Run: headless pygame with SDL's dummy video driver; simulated clock (each Clock.tick advances the game by its frame time, no real sleeping); random seed 0; keys injected as events and as key.get_pressed() state; mouse plan: one left click at the window centre at the start of phase 2, then a move to the lower-right quarter at the start of phase 3.
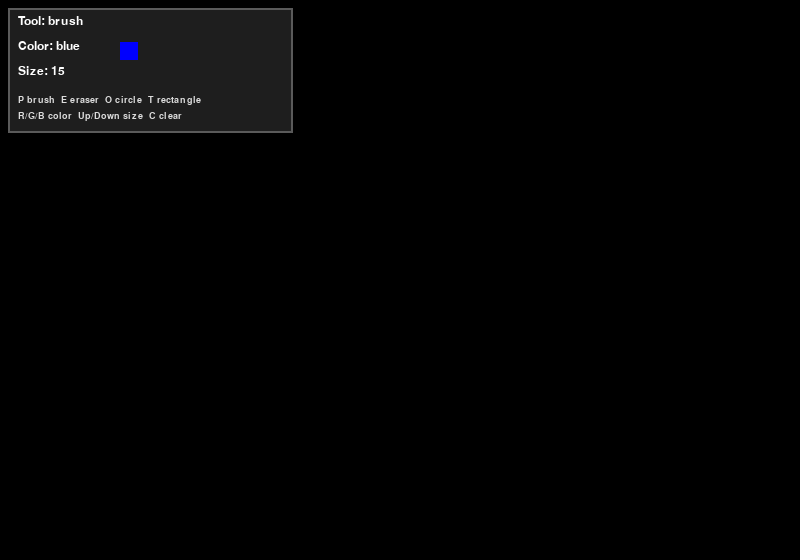
Frame 1 of 4 · flips 1–60 · no input
Frame 2 of 4 · flips 61–180 · clicked the window centre · tapped SPACE, RETURN · held RIGHT (→), D · screen unchanged from frame 1, image omitted
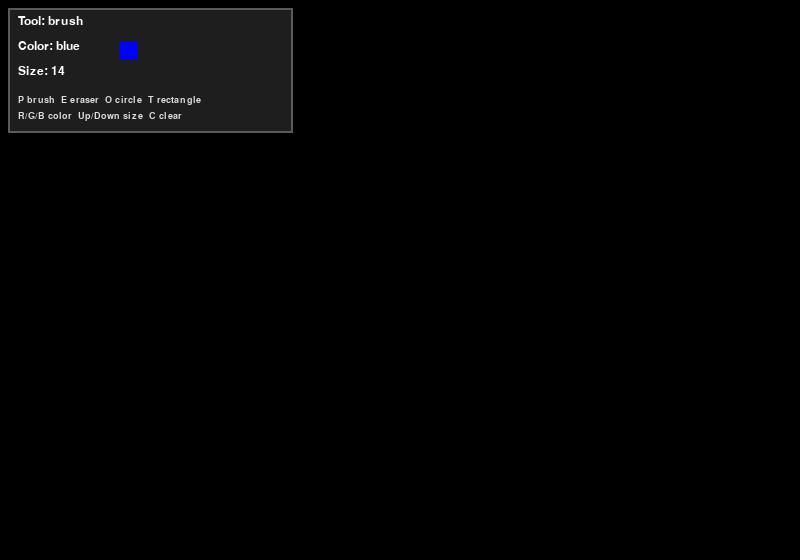
Frame 3 of 4 · flips 181–300 · moved the mouse to the lower-right quarter · held DOWN (↓), S
Frame 4 of 4 · flips 301–420 · held LEFT (←), A, UP (↑), W · screen same as frame 1, image omitted

The pygame program that drew these frames:

import pygame

def main():
    pygame.init()
    screen = pygame.display.set_mode((800, 560))
    clock = pygame.time.Clock()
    
    radius = 15
    color_mode = 'blue'
    tool = 'brush'
    drawings = []
    current_stroke = None
    shape_start = None
    drawing = False
    
    while True:
        
        pressed = pygame.key.get_pressed()
        
        alt_held = pressed[pygame.K_LALT] or pressed[pygame.K_RALT]
        ctrl_held = pressed[pygame.K_LCTRL] or pressed[pygame.K_RCTRL]
        
        for event in pygame.event.get():
            
            # determin if X was clicked, or Ctrl+W or Alt+F4 was used
            if event.type == pygame.QUIT:
                return
            if event.type == pygame.KEYDOWN:
                if event.key == pygame.K_w and ctrl_held:
                    return
                if event.key == pygame.K_F4 and alt_held:
                    return
                if event.key == pygame.K_ESCAPE:
                    return
             
                # determine if a letter key was pressed
                if event.key == pygame.K_r:
                    color_mode = 'red'
                elif event.key == pygame.K_g:
                    color_mode = 'green'
                elif event.key == pygame.K_b:
                    color_mode = 'blue'
                elif event.key == pygame.K_p:
                    tool = 'brush'
                elif event.key == pygame.K_e:
                    tool = 'eraser'
                elif event.key == pygame.K_o:
                    tool = 'circle'
                elif event.key == pygame.K_t:
                    tool = 'rectangle'
                elif event.key == pygame.K_c:
                    drawings.clear()
             
                if event.key == pygame.K_UP:
                    radius = min(200, radius + 1)
                elif event.key == pygame.K_DOWN:
                    radius = max(1, radius - 1)

             
            
            if event.type == pygame.MOUSEBUTTONDOWN:
                if event.button == 1:  # Left mouse button
                    if tool == 'brush' or tool == 'eraser':
                        current_stroke = {
                            "type": "stroke",
                            "mode": color_mode if tool == 'brush' else 'eraser',
                            "radius": radius,
                            "points": [event.pos]
                        }
                        drawings.append(current_stroke)
                    else:
                        shape_start = event.pos
                    drawing = True

            if event.type == pygame.MOUSEMOTION and drawing:
                if current_stroke is not None:
                    current_stroke["points"].append(event.pos)

            if event.type == pygame.MOUSEBUTTONUP:
                if event.button == 1:
                    if drawing and shape_start is not None:
                        drawings.append({
                            "type": tool,
                            "mode": color_mode,
                            "width": max(1, radius // 4),
                            "start": shape_start,
                            "end": event.pos
                        })
                    drawing = False
                    current_stroke = None
                    shape_start = None
                  
                  
        screen.fill((0, 0, 0))
        
        for drawing_item in drawings:
            if drawing_item["type"] == "stroke":
                draw_stroke(screen, drawing_item)
            else:
                draw_shape(screen, drawing_item)

        draw_ui(screen, tool, color_mode, radius)
        
        pygame.display.flip()
        
        clock.tick(60)

def get_base_color(color_mode):
    if color_mode == 'blue':
        return (0, 0, 255)
    elif color_mode == 'red':
        return (255, 0, 0)
    elif color_mode == 'green':
        return (0, 255, 0)
    elif color_mode == 'eraser':
        return (0, 0, 0)

    return (255, 255, 255)

def get_color(index, color_mode):
    if color_mode == 'eraser':
        return get_base_color(color_mode)

    c1 = max(0, min(255, 2 * index - 256))
    c2 = max(0, min(255, 2 * index))
    
    if color_mode == 'blue':
        return (c1, c1, c2)
    elif color_mode == 'red':
        return (c2, c1, c1)
    elif color_mode == 'green':
        return (c1, c2, c1)

    return (255, 255, 255)

def draw_stroke(screen, stroke):
    points = stroke["points"]
    stroke_mode = stroke["mode"]
    stroke_radius = stroke["radius"]

    if len(points) == 1:
        pygame.draw.circle(
            screen,
            get_color(0, stroke_mode),
            points[0],
            stroke_radius
        )
        return

    i = 0
    while i < len(points) - 1:
        drawLineBetween(
            screen,
            i,
            points[i],
            points[i + 1],
            stroke_radius,
            stroke_mode
        )
        i += 1

def get_rect(start, end):
    left = min(start[0], end[0])
    top = min(start[1], end[1])
    width = abs(start[0] - end[0])
    height = abs(start[1] - end[1])
    return pygame.Rect(left, top, width, height)

def draw_shape(screen, shape):
    color = get_base_color(shape["mode"])
    width = shape["width"]
    start = shape["start"]
    end = shape["end"]

    if shape["type"] == "rectangle":
        rect = get_rect(start, end)
        pygame.draw.rect(screen, color, rect, width)
    elif shape["type"] == "circle":
        center_x = (start[0] + end[0]) // 2
        center_y = (start[1] + end[1]) // 2
        radius = max(abs(start[0] - end[0]), abs(start[1] - end[1])) // 2
        if radius > 0:
            pygame.draw.circle(screen, color, (center_x, center_y), radius, width)

def draw_ui(screen, tool, color_mode, radius):
    font = pygame.font.SysFont("Verdana", 18)
    small_font = pygame.font.SysFont("Verdana", 14)

    pygame.draw.rect(screen, (30, 30, 30), pygame.Rect(8, 8, 285, 125))
    pygame.draw.rect(screen, (90, 90, 90), pygame.Rect(8, 8, 285, 125), 2)

    active_color = get_base_color(color_mode)
    tool_surface = font.render(f"Tool: {tool}", True, (255, 255, 255))
    color_surface = font.render(f"Color: {color_mode}", True, (255, 255, 255))
    size_surface = font.render(f"Size: {radius}", True, (255, 255, 255))

    screen.blit(tool_surface, (18, 15))
    screen.blit(color_surface, (18, 40))
    screen.blit(size_surface, (18, 65))
    pygame.draw.rect(screen, active_color, pygame.Rect(120, 42, 18, 18))

    hints = [
        "P brush  E eraser  O circle  T rectangle",
        "R/G/B color  Up/Down size  C clear",
    ]

    for index, hint in enumerate(hints):
        hint_surface = small_font.render(hint, True, (220, 220, 220))
        screen.blit(hint_surface, (18, 95 + index * 16))

def drawLineBetween(screen, index, start, end, width, color_mode):
    color = get_color(index, color_mode)
    
    dx = start[0] - end[0]
    dy = start[1] - end[1]
    iterations = max(abs(dx), abs(dy))

    if iterations == 0:
        pygame.draw.circle(screen, color, start, width)
        return
    
    for i in range(iterations):
        progress = 1.0 * i / iterations
        aprogress = 1 - progress
        x = int(aprogress * start[0] + progress * end[0])
        y = int(aprogress * start[1] + progress * end[1])
        pygame.draw.circle(screen, color, (x, y), width)

main()
